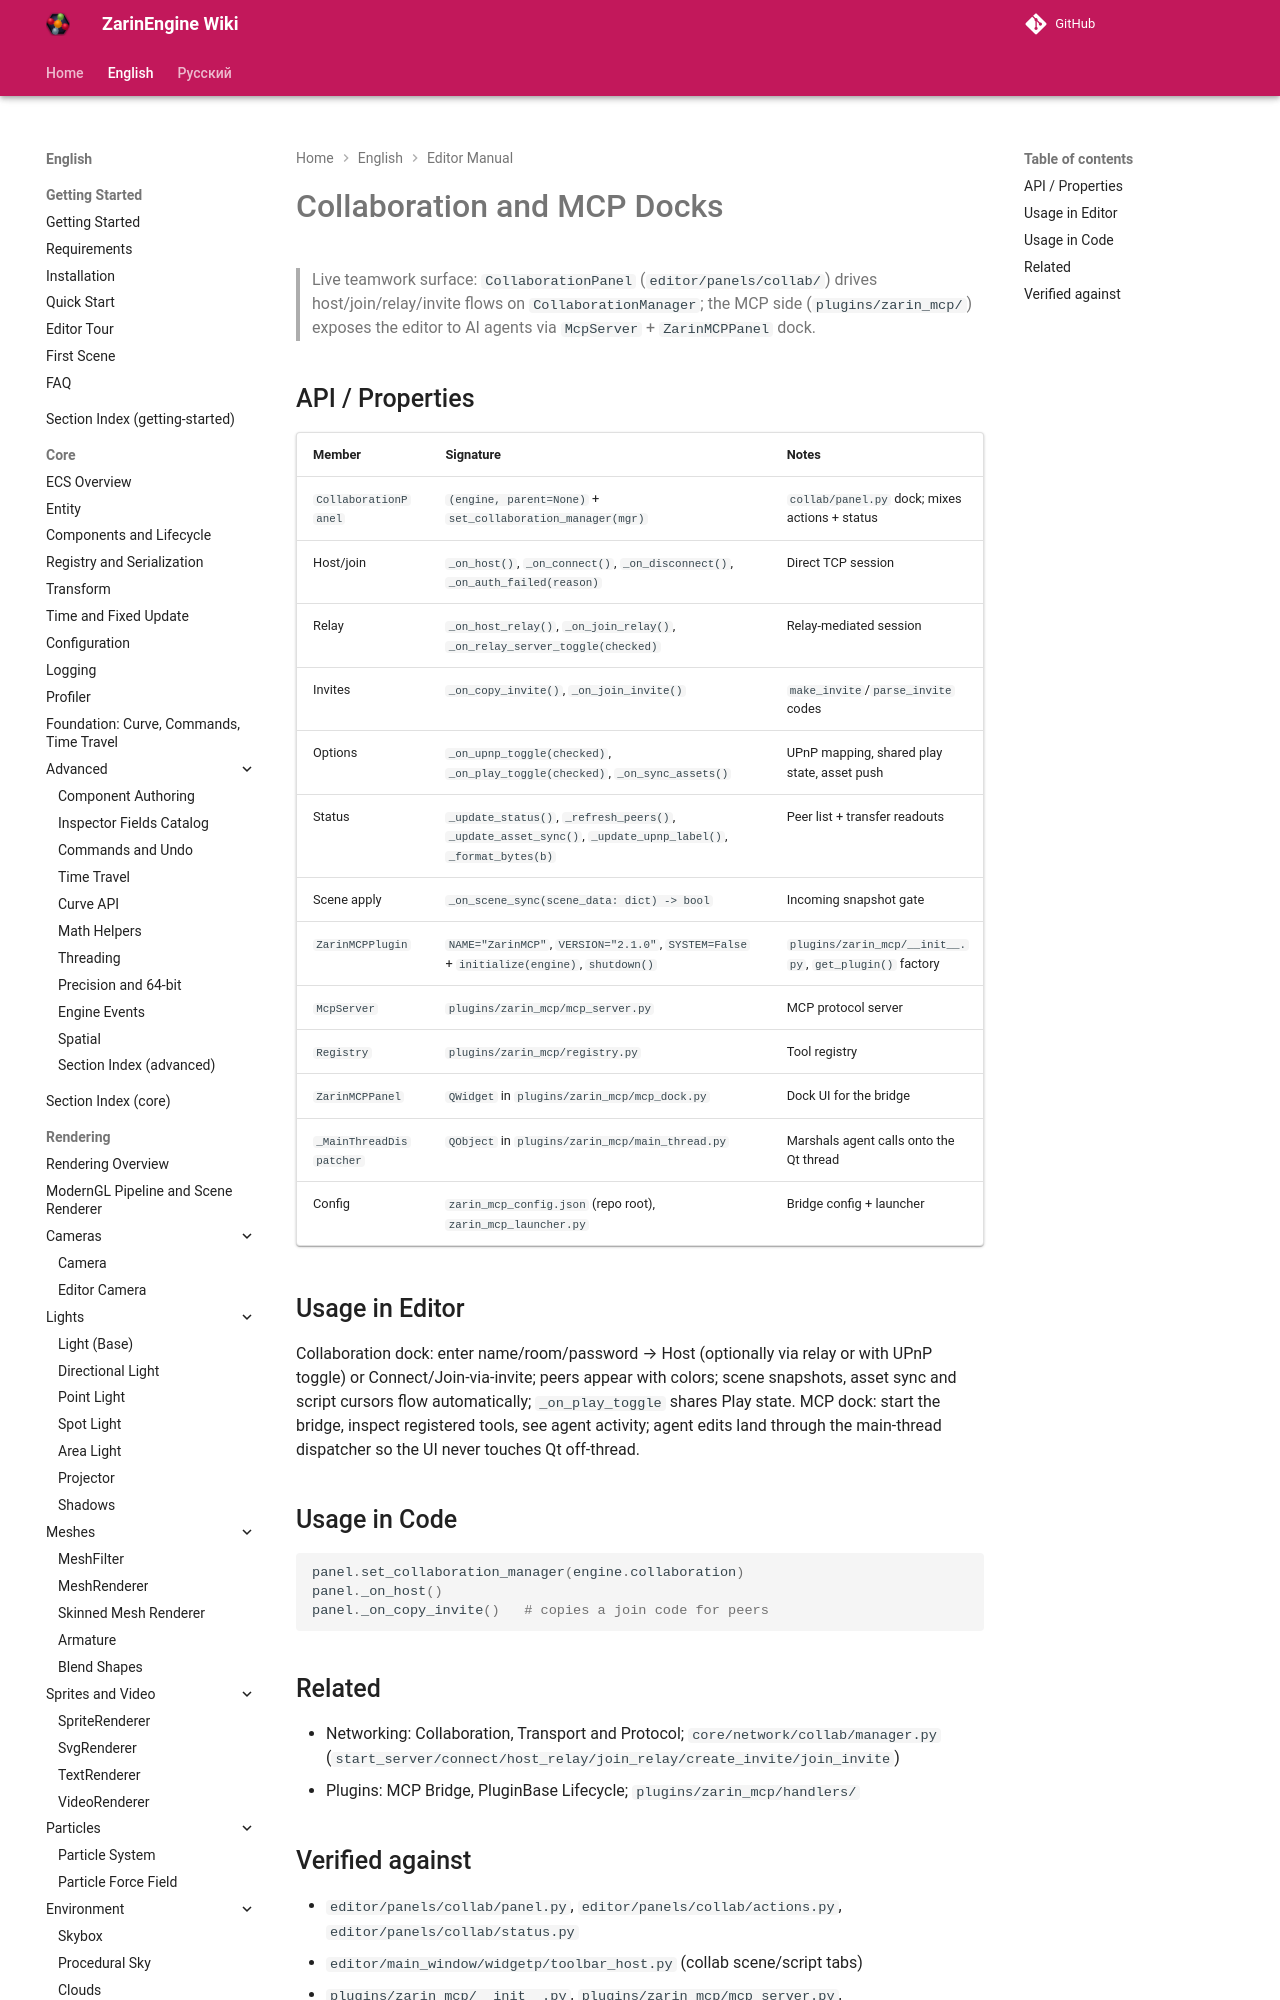

repository: EgorKonstrukt/ZarinEngineWiki · page: en/editor/collaboration-mcp/index.html · generator: mkdocs

# Collaboration and MCP Docks

> Live teamwork surface: `CollaborationPanel` (`editor/panels/collab/`) drives host/join/relay/invite flows on `CollaborationManager`; the MCP side (`plugins/zarin_mcp/`) exposes the editor to AI agents via `McpServer` + `ZarinMCPPanel` dock.
